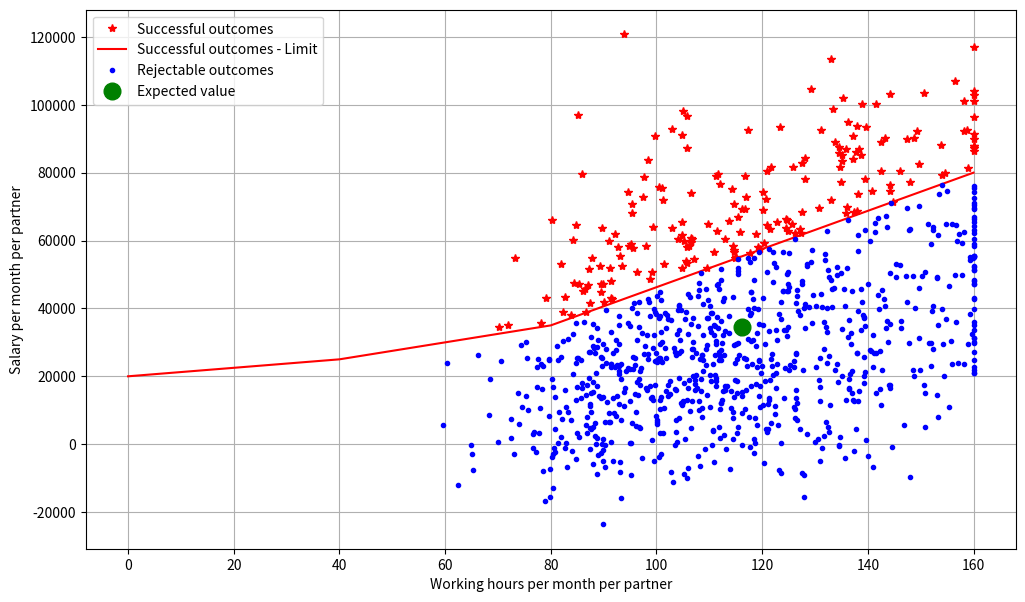
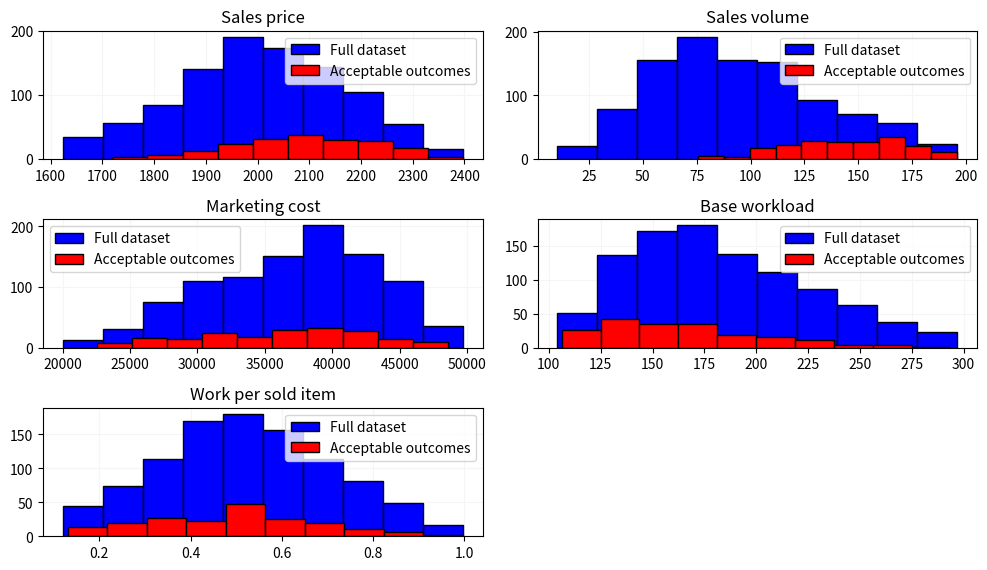
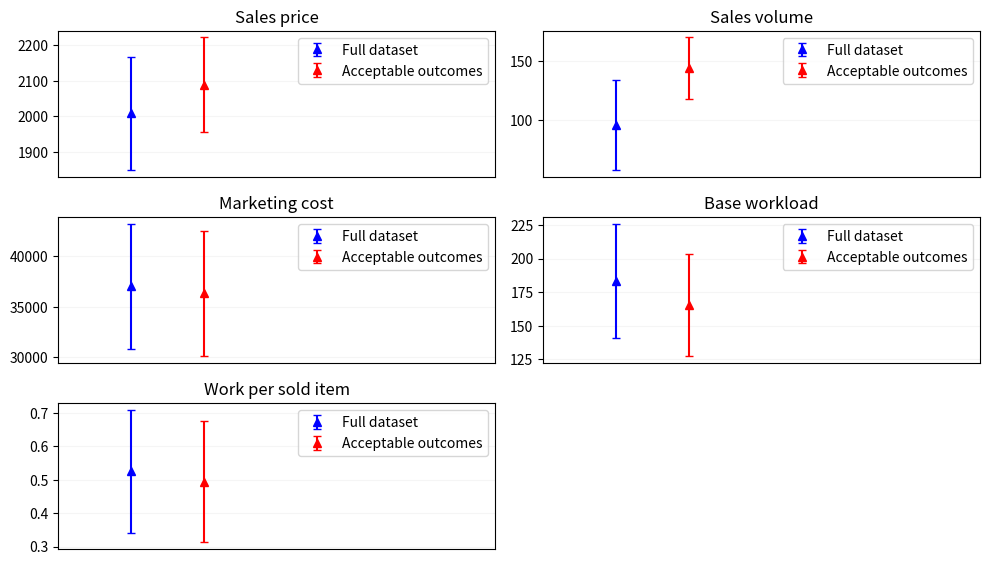

Write Python code to recreate these figures, in order.
#%%
import numpy as np
import matplotlib.pyplot as plt
#%%
np.random.seed(13)
N = 1000
# Uncertainties - triangular shapes [min, mode, max]
sales_price = np.array([1600,2000,2400])        # sales price per item
sales_volume = np.array([10,80,200])            # items sold per month
marketing_cost = np.array([20000,40000,50000])  # NOK per month
base_workload = np.array([100,150,300])         # hours per month
work_per_item = np.array([0.1,0.5,1])         # hours per sold item

base_production_cost = 500 # in range [0,200] products produced per month there will be a discount of 0.5 NOK per produced item
base_shipping_cost = 450 # if more than 100 products are shipped per month there will be a 100 NOK discount per item
owners_of_company = 2
consultant_hours = 0 # depending on total workload some work may be externalized
consultant_rate = 400 # NOK per hour

# Combinations of successful workload and salaries - [hours per month],[NOK per month]
# based on questionaire presented to partners
success_definition = np.array([[0,40,80,160],[20000,25000,35000,80000]])

record = np.empty([7, N])
key = ['Sales price', 'Sales volume', 'Marketing cost', 'Base workload', 'Work per sold item', 'Working hours per partner per month', 'Salary per partner per month']
mask = np.full(N, False)

def triangular_draw(f):
    return np.random.triangular(f[0],f[1],f[2])

# Monte Carlo style simulation collects random draws of variables, generates "salary" and "workload", and records all parameters for later use.
for i in range(N):
    s_p = triangular_draw(sales_price)
    s_v = triangular_draw(sales_volume)
    m_c = triangular_draw(marketing_cost)
    b_w = triangular_draw(base_workload)
    w_p_i = triangular_draw(work_per_item)

    p_c = base_production_cost - s_v*0.5

    if s_v > 100:
        s_c = base_shipping_cost - 100
    else:
        s_c = base_shipping_cost - 100
    
    total_workload = b_w + w_p_i*s_v

    if total_workload > 320:
        consultant_hours = total_workload - 320
        total_workload = 320
    
    workload = total_workload / owners_of_company
    
    income = (s_p-p_c-s_c)*s_v-m_c - consultant_hours*consultant_rate

    salary = income / owners_of_company

    record[0,i] = s_p
    record[1,i] = s_v
    record[2,i] = m_c
    record[3,i] = b_w
    record[4,i] = w_p_i
    record[5,i] = workload
    record[6,i] = salary

# Generate Boolean mask to split dataset in successful outcomes and unsuccessfull ones.
for i in range(N):
    if record[6,i] > np.interp(record[5,i], success_definition[0,:], success_definition[1,:]):
        mask[i] = True

plt.rcParams['figure.figsize'] = [12, 7]
plt.plot(record[5,mask], record[6,mask],'r*', label='Successful outcomes')
plt.plot(success_definition[0,:],success_definition[1,:],'r-', label='Successful outcomes - Limit')
plt.plot(record[5,np.logical_not(mask)], record[6,np.logical_not(mask)],'b.', label='Rejectable outcomes')
plt.plot(np.mean(record[5,:]), np.mean(record[6,:]),'go', markersize = 12, label = 'Expected value')
plt.xlabel('Working hours per month per partner')
plt.ylabel('Salary per month per partner')
plt.grid()
plt.legend() 
plt.show()
print("""We observe that the mean / expected result lies below the line defining a successful outcome for the owners.
        After facing the partners with the results, they seem thrilled, and eager to carry on.
        What does this mean? Find a way to define the utility function / risk attitude of the partners.
        """)

#%%

print(f'Chance of achieving goal is {np.count_nonzero(mask)/N*100:.1f} %')
print(f'Given goal is achieved:')
print(f'Mean expected workload is {np.mean(record[5,mask]):.0f} hours per partner per month')
print(f'With standard deviation {np.std(record[5,mask]):.0f}')
print(f'Mean expected salary is {np.mean(record[6,mask]):.0f} NOK per partner per month')
print(f'With standard deviation {np.std(record[6,mask]):.0f}')
print(f'---------------------')
print(f'Chance of not achieving goal is {(N-np.count_nonzero(mask))/N*100:.1f} %')
print(f'Given goal is not achieved:')
print(f'Mean expected workload is {np.mean(record[5,np.logical_not(mask)]):.0f} hours per partner per month')
print(f'With standard deviation {np.std(record[5,np.logical_not(mask)]):.0f}')
print(f'Mean expected salary is {np.mean(record[6,np.logical_not(mask)]):.0f} NOK per partner per month')
print(f'With standard deviation {np.std(record[6,np.logical_not(mask)]):.0f}')

#%%

print("""The alternative way for the partners to earn a living is to work as engineers at 350 NOK / hour.
        Subtracting this base case form the expected salary from the business venture gives
        the relative gain from base case. 
        """)
p = np.count_nonzero(mask)/N
w_Y = np.mean(record[5,mask])
s_Y = np.mean(record[6,mask])
w_N = np.mean(record[5,np.logical_not(mask)])
s_N = np.mean(record[6,np.logical_not(mask)])

hourly_wage = 350

gain_Y = s_Y-(w_Y*hourly_wage)
gain_N = s_N-(w_N*hourly_wage)

gain_Y_50 = gain_Y*p/0.5
gain_N_50 = gain_N*(1-p)/0.5
print(f"""After subtracting nominal wage the result is: +{gain_Y:.0f}/{gain_N:.0f} NOK.
        """)

#%%

print("Visualizing data distribution for each variable")
rows = 8
cols = 2
colors = ['b','r']
fig=plt.figure(figsize=(10,15))
masks = [np.full(N, True), mask]
labels = ['Full dataset', 'Acceptable outcomes']

for i in range(len(record[:-2,0])):
    ax=fig.add_subplot(rows,cols,i+1)
    ax.set_title(key[i])
    ax.set_axisbelow(True)
    ax.grid(color='whitesmoke')
    for m , mask in enumerate(masks):
        plt.hist(record[i,mask], color=colors[m], edgecolor='k', label = labels[m])
    plt.legend()
plt.tight_layout()  
plt.show()

# %%

print("Visualizing data distribution as errorbars")
rows = 8
cols = 2
colors = ['b','r']
fig=plt.figure(figsize=(10,15))
masks = [np.full(N, True), mask]
labels = ['Full dataset', 'Acceptable outcomes']

for i in range(len(record[:-2,0])):
    ax=fig.add_subplot(rows,cols,i+1)
    ax.set_title(key[i])
    ax.set_axisbelow(True)
    ax.grid(color='whitesmoke')
    
    plt.xlim(-1, 5)
    plt.xticks(ticks=[],labels=[])
    for m , mask in enumerate(masks):
        plt.errorbar(m, np.mean(record[i,mask]), np.std(record[i,mask]), color=colors[m],linestyle='None', marker='^', capsize=3, label = labels[m])     #.hist(bins=20,ax=ax,, alpha=0.6, )
    plt.legend()
plt.tight_layout()  
plt.show()

# %%